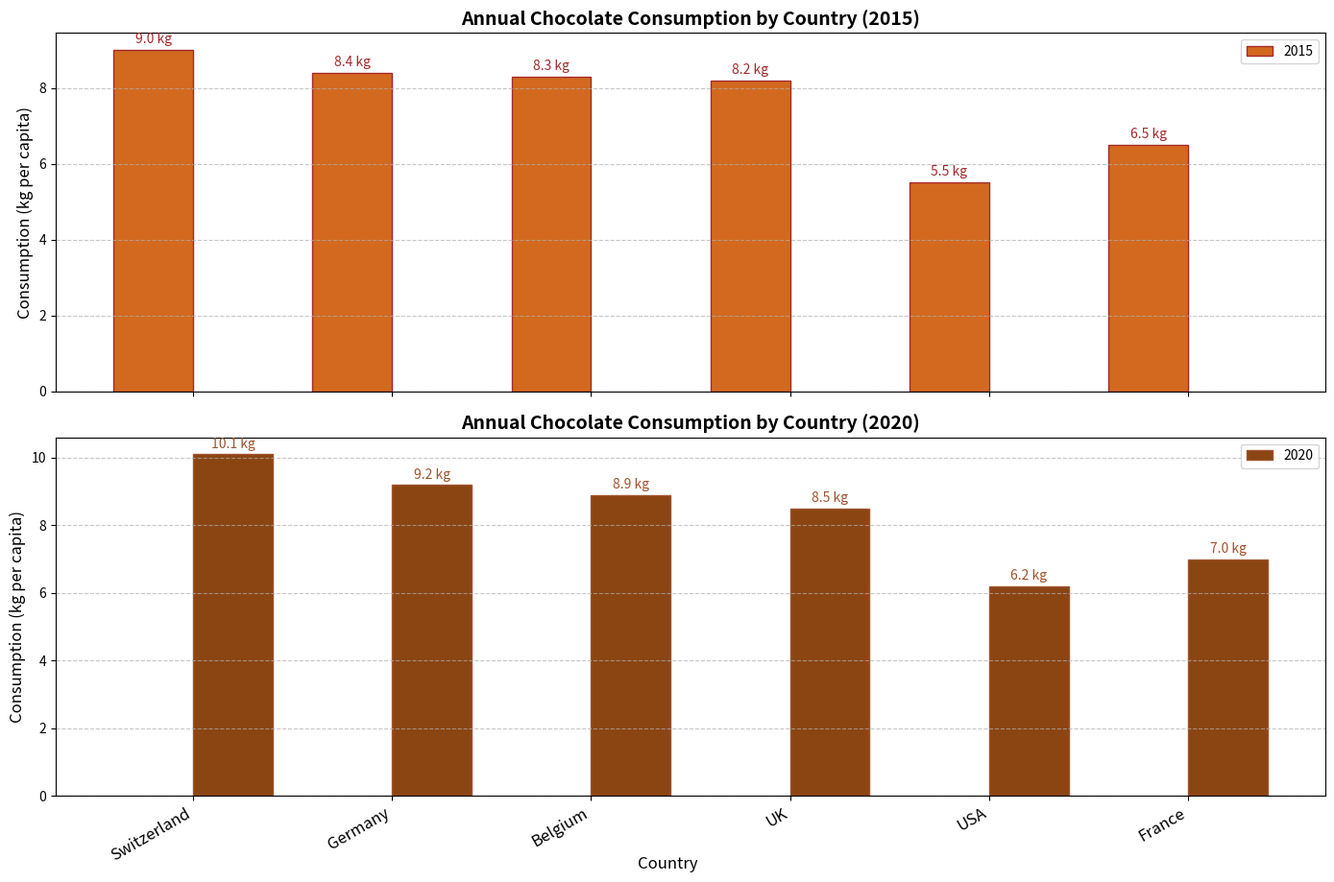

This figure's Python source:
import matplotlib.pyplot as plt
import numpy as np

# Backstory: Annual Chocolate Consumption
# Purpose: This bar chart aims to depict the annual chocolate consumption per capita in 
# different countries. Each subplot shows the data for two different years to highlight the trend.

# Data Initialization
countries = ['Switzerland', 'Germany', 'Belgium', 'UK', 'USA', 'France']
choco_consumption_2015 = [9.0, 8.4, 8.3, 8.2, 5.5, 6.5]  # kg per capita
choco_consumption_2020 = [10.1, 9.2, 8.9, 8.5, 6.2, 7.0]  # kg per capita

# Plotting
fig, ax = plt.subplots(2, 1, figsize=(14, 10), sharex=True)

# Bar Width and Positions
bar_width = 0.4
bar_locs_2015 = np.arange(len(countries))
bar_locs_2020 = bar_locs_2015 + bar_width

# Plotting 2015 consumption
bars_2015 = ax[0].bar(bar_locs_2015, choco_consumption_2015, bar_width, color='chocolate', edgecolor='brown', label='2015')
ax[0].set_ylabel('Consumption (kg per capita)', fontsize=12)
ax[0].set_title('Annual Chocolate Consumption by Country (2015)', fontsize=14, fontweight='bold')
ax[0].legend(loc='upper right', fontsize=10)
ax[0].grid(axis='y', linestyle='--', alpha=0.7)

# Annotating values on bars
for bar in bars_2015:
    ax[0].text(bar.get_x() + bar.get_width()/2, bar.get_height() + 0.1, f'{bar.get_height():.1f} kg', 
               ha='center', va='bottom', fontsize=10, color='brown')

# Plotting 2020 consumption
bars_2020 = ax[1].bar(bar_locs_2020, choco_consumption_2020, bar_width, color='saddlebrown', edgecolor='sienna', label='2020')
ax[1].set_ylabel('Consumption (kg per capita)', fontsize=12)
ax[1].set_title('Annual Chocolate Consumption by Country (2020)', fontsize=14, fontweight='bold')
ax[1].legend(loc='upper right', fontsize=10)
ax[1].grid(axis='y', linestyle='--', alpha=0.7)

# Annotating values on bars
for bar in bars_2020:
    ax[1].text(bar.get_x() + bar.get_width()/2, bar.get_height() + 0.1, f'{bar.get_height():.1f} kg', 
               ha='center', va='bottom', fontsize=10, color='sienna')

# Set shared x-axis labels
ax[1].set_xticks(bar_locs_2015 + bar_width / 2)
ax[1].set_xticklabels(countries, rotation=30, ha='right', fontsize=12)

# Adding a common xlabel
fig.text(0.5, 0.04, 'Country', ha='center', fontsize=12)

# Adjust layout to avoid overlapping
plt.tight_layout(rect=[0, 0.03, 1, 0.95])

# Show plot
plt.show()
